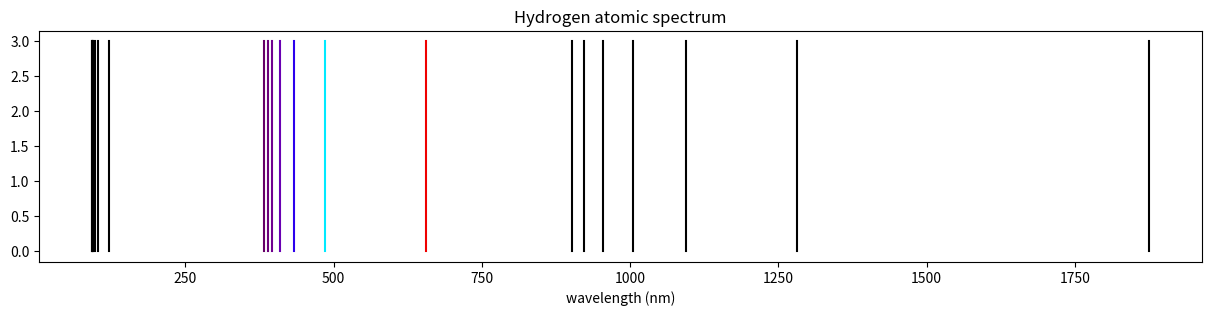

Reproduce this figure in Python.
import numpy as np
import matplotlib.pyplot as plt
import matplotlib.colors
import warnings

warnings.filterwarnings("ignore")

# constants

m_e = 9.10938e-31
e = 1.60218e-19
eo = 8.85419e-12
h = 6.626e-34
hc = 1.98645e-25

def E(n):
    return -m_e*(e**4)/(8.*(eo**2)*(h**2)*(n**2))
def deltaE(m, n):
    return abs(E(m) - E(n))
def lamda(m, n):
    return hc / deltaE(m, n)

def wavelength_to_rgb(wavelength, gamma=0.8):
    ''' taken from http://www.noah.org/wiki/Wavelength_to_RGB_in_Python
    This converts a given wavelength of light to an 
    approximate RGB color value. The wavelength must be given
    in nanometers in the range from 380 nm through 750 nm
    (789 THz through 400 THz).

    Based on code by Dan Bruton
    http://www.physics.sfasu.edu/astro/color/spectra.html
    '''
    wavelength = float(wavelength)
    if wavelength >= 380 and wavelength <= 440:
        attenuation = 0.3 + 0.7 * (wavelength - 380) / (440 - 380)
        R = ((-(wavelength - 440) / (440 - 380)) * attenuation) ** gamma
        G = 0.0
        B = (1.0 * attenuation) ** gamma
    elif wavelength >= 440 and wavelength <= 490:
        R = 0.0
        G = ((wavelength - 440) / (490 - 440)) ** gamma
        B = 1.0
    elif wavelength >= 490 and wavelength <= 510:
        R = 0.0
        G = 1.0
        B = (-(wavelength - 510) / (510 - 490)) ** gamma
    elif wavelength >= 510 and wavelength <= 580:
        R = ((wavelength - 510) / (580 - 510)) ** gamma
        G = 1.0
        B = 0.0
    elif wavelength >= 580 and wavelength <= 645:
        R = 1.0
        G = (-(wavelength - 645) / (645 - 580)) ** gamma
        B = 0.0
    elif wavelength >= 645 and wavelength <= 750:
        attenuation = 0.3 + 0.7 * (750 - wavelength) / (750 - 645)
        R = (1.0 * attenuation) ** gamma
        G = 0.0
        B = 0.0
    else:
        R = 0.0
        G = 0.0
        B = 0.0
    return (R,G,B,1)

clim=(350,780)
norm = plt.Normalize(*clim)
wl = np.arange(clim[0],clim[1]+1,2)
colorlist = list(zip(norm(wl),[wavelength_to_rgb(w) for w in wl]))
spectralmap = matplotlib.colors.LinearSegmentedColormap.from_list("spectrum", colorlist)

ones = np.ones(10)
y = np.linspace(0, 3, 10)

fig = plt.figure(figsize = (15, 3))

# start: m, end: n

for n in range(1,4):
    
    for m in range(n+1, n+8):
        
        wavelength = lamda(m, n) * 1e9
        norm_wavelength = (wavelength - 350) / 430
        plt.plot(wavelength*ones, y, c=spectralmap(norm_wavelength))
        
plt.xlabel('wavelength (nm)')
plt.title('Hydrogen atomic spectrum')
plt.show()